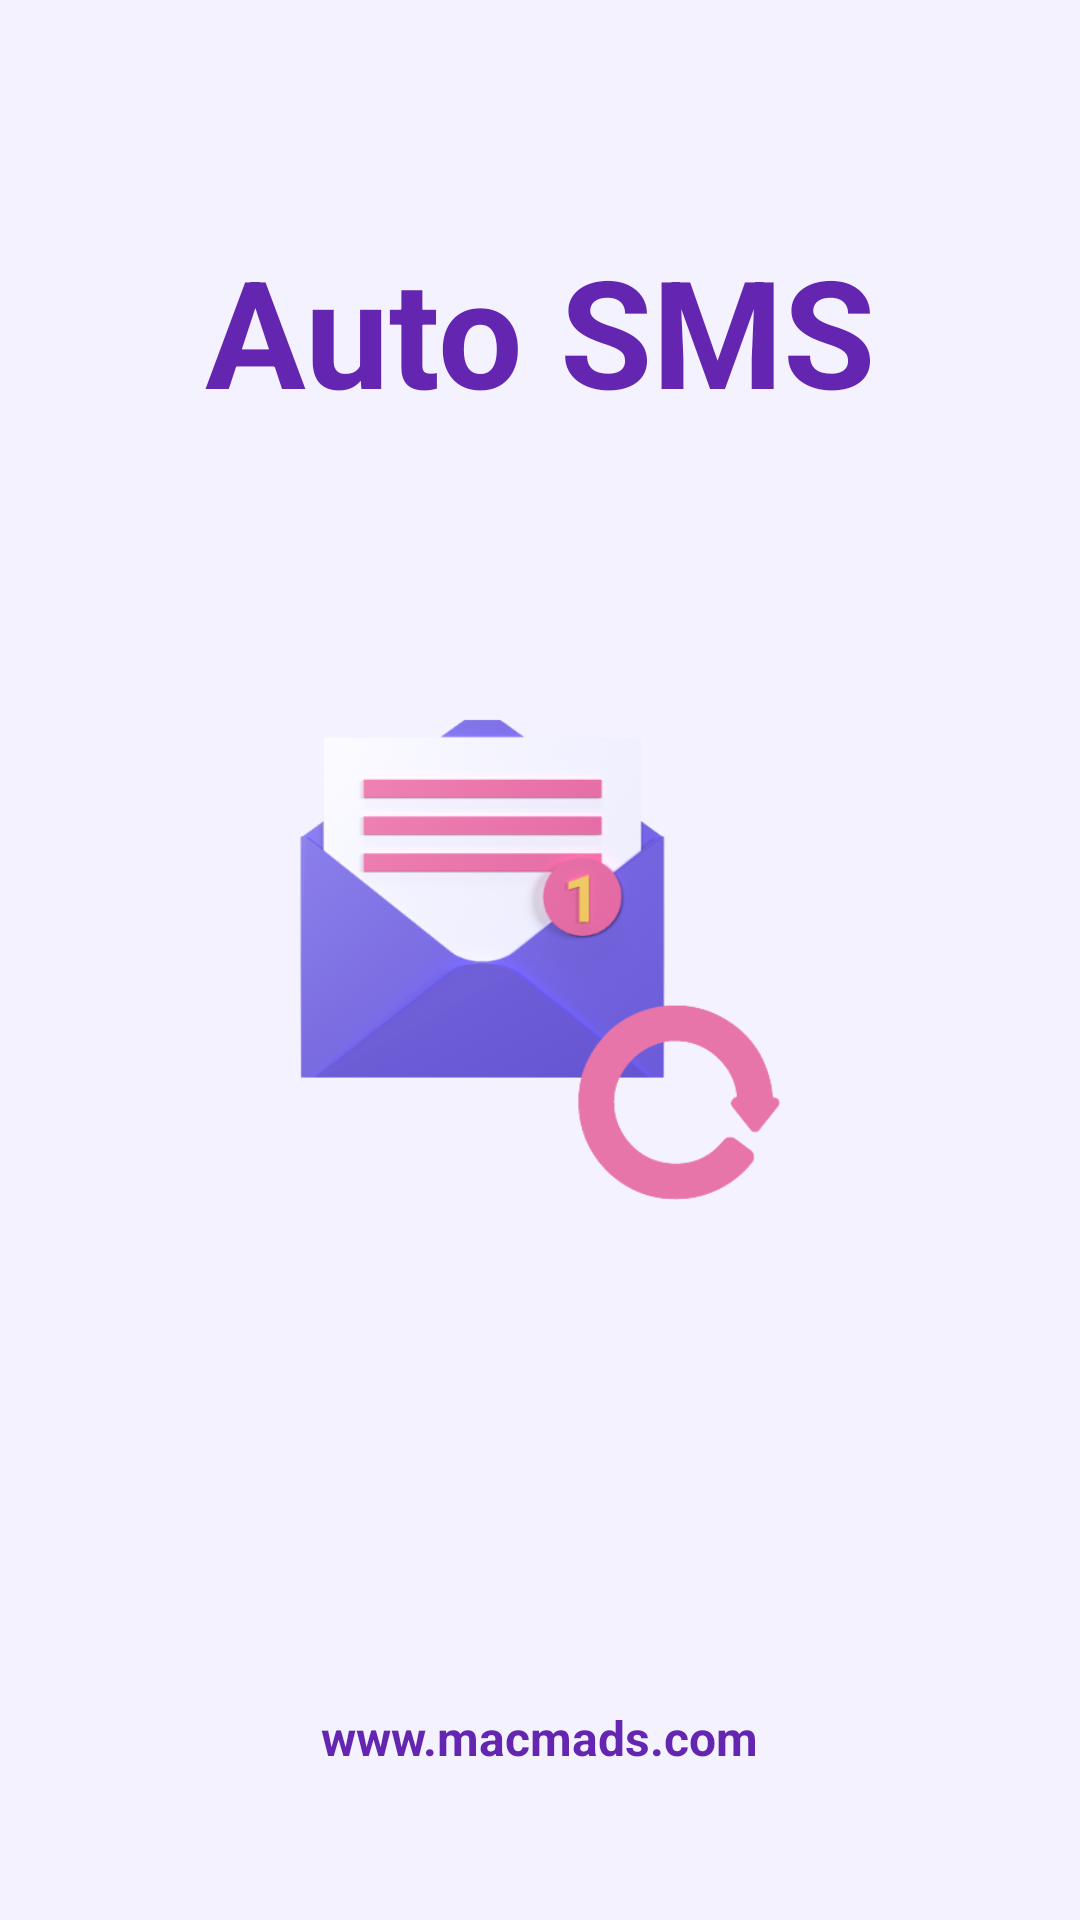

Produce the Android XML layout that renders to this screen, including the resource entries it uses.
<!-- AndroidManifest.xml: application theme Theme.CallSMSMarketing -->
<!-- res/layout/activity_splash_screen.xml -->
<?xml version="1.0" encoding="utf-8"?>
<androidx.constraintlayout.widget.ConstraintLayout xmlns:android="http://schemas.android.com/apk/res/android"
    xmlns:app="http://schemas.android.com/apk/res-auto"
    xmlns:tools="http://schemas.android.com/tools"
    android:layout_width="match_parent"
    android:layout_height="match_parent"
    android:background="#F4F2FE"
    tools:context=".SplashScreen">

    <ImageView
        android:id="@+id/imageView"
        android:layout_width="200dp"
        android:layout_height="200dp"
        android:src="@drawable/autosms"
        app:layout_constraintBottom_toBottomOf="parent"
        app:layout_constraintEnd_toEndOf="parent"
        app:layout_constraintStart_toStartOf="parent"
        app:layout_constraintTop_toTopOf="parent" />

    <TextView
        android:id="@+id/textView2"
        android:layout_width="wrap_content"
        android:layout_height="wrap_content"
        android:text="Auto SMS"
        android:textColor="#6425B1"
        android:textSize="50sp"
        android:textStyle="bold"
        app:layout_constraintBottom_toTopOf="@+id/imageView"
        app:layout_constraintEnd_toEndOf="parent"
        app:layout_constraintStart_toStartOf="parent"
        app:layout_constraintTop_toTopOf="parent" />

    <TextView
        android:id="@+id/textView3"
        android:layout_width="wrap_content"
        android:layout_height="wrap_content"
        android:layout_marginBottom="50dp"
        android:text="www.macmads.com"
        android:textColor="#6425B1"
        android:textSize="16sp"
        android:textStyle="bold"
        app:layout_constraintBottom_toBottomOf="parent"
        app:layout_constraintEnd_toEndOf="parent"
        app:layout_constraintStart_toStartOf="parent" />

</androidx.constraintlayout.widget.ConstraintLayout>
<!-- resources referenced by this layout -->
<resources>
  <!-- drawable autosms: png bitmap (drawable, 83999 bytes) -->
  <style name="Theme.CallSMSMarketing" parent="Theme.MaterialComponents.DayNight.DarkActionBar">
          
          <item name="colorPrimary">@color/purple_500</item>
          <item name="colorPrimaryVariant">@color/purple_700</item>
          <item name="colorOnPrimary">@color/white</item>
          
          <item name="colorSecondary">@color/teal_200</item>
          <item name="colorSecondaryVariant">@color/teal_700</item>
          <item name="colorOnSecondary">@color/black</item>
          
          <item name="android:statusBarColor">?attr/colorPrimaryVariant</item>
          
      </style>
  <!-- not gathered from this repository: default colours our renderer supplied (Android Studio template values) -->
  <color name="purple_500">#FF6200EE</color>
  <color name="purple_700">#FF3700B3</color>
  <color name="teal_200">#FF03DAC5</color>
  <color name="teal_700">#FF018786</color>
  <color name="black">#FF000000</color>
  <color name="white">#FFFFFFFF</color>
</resources>
